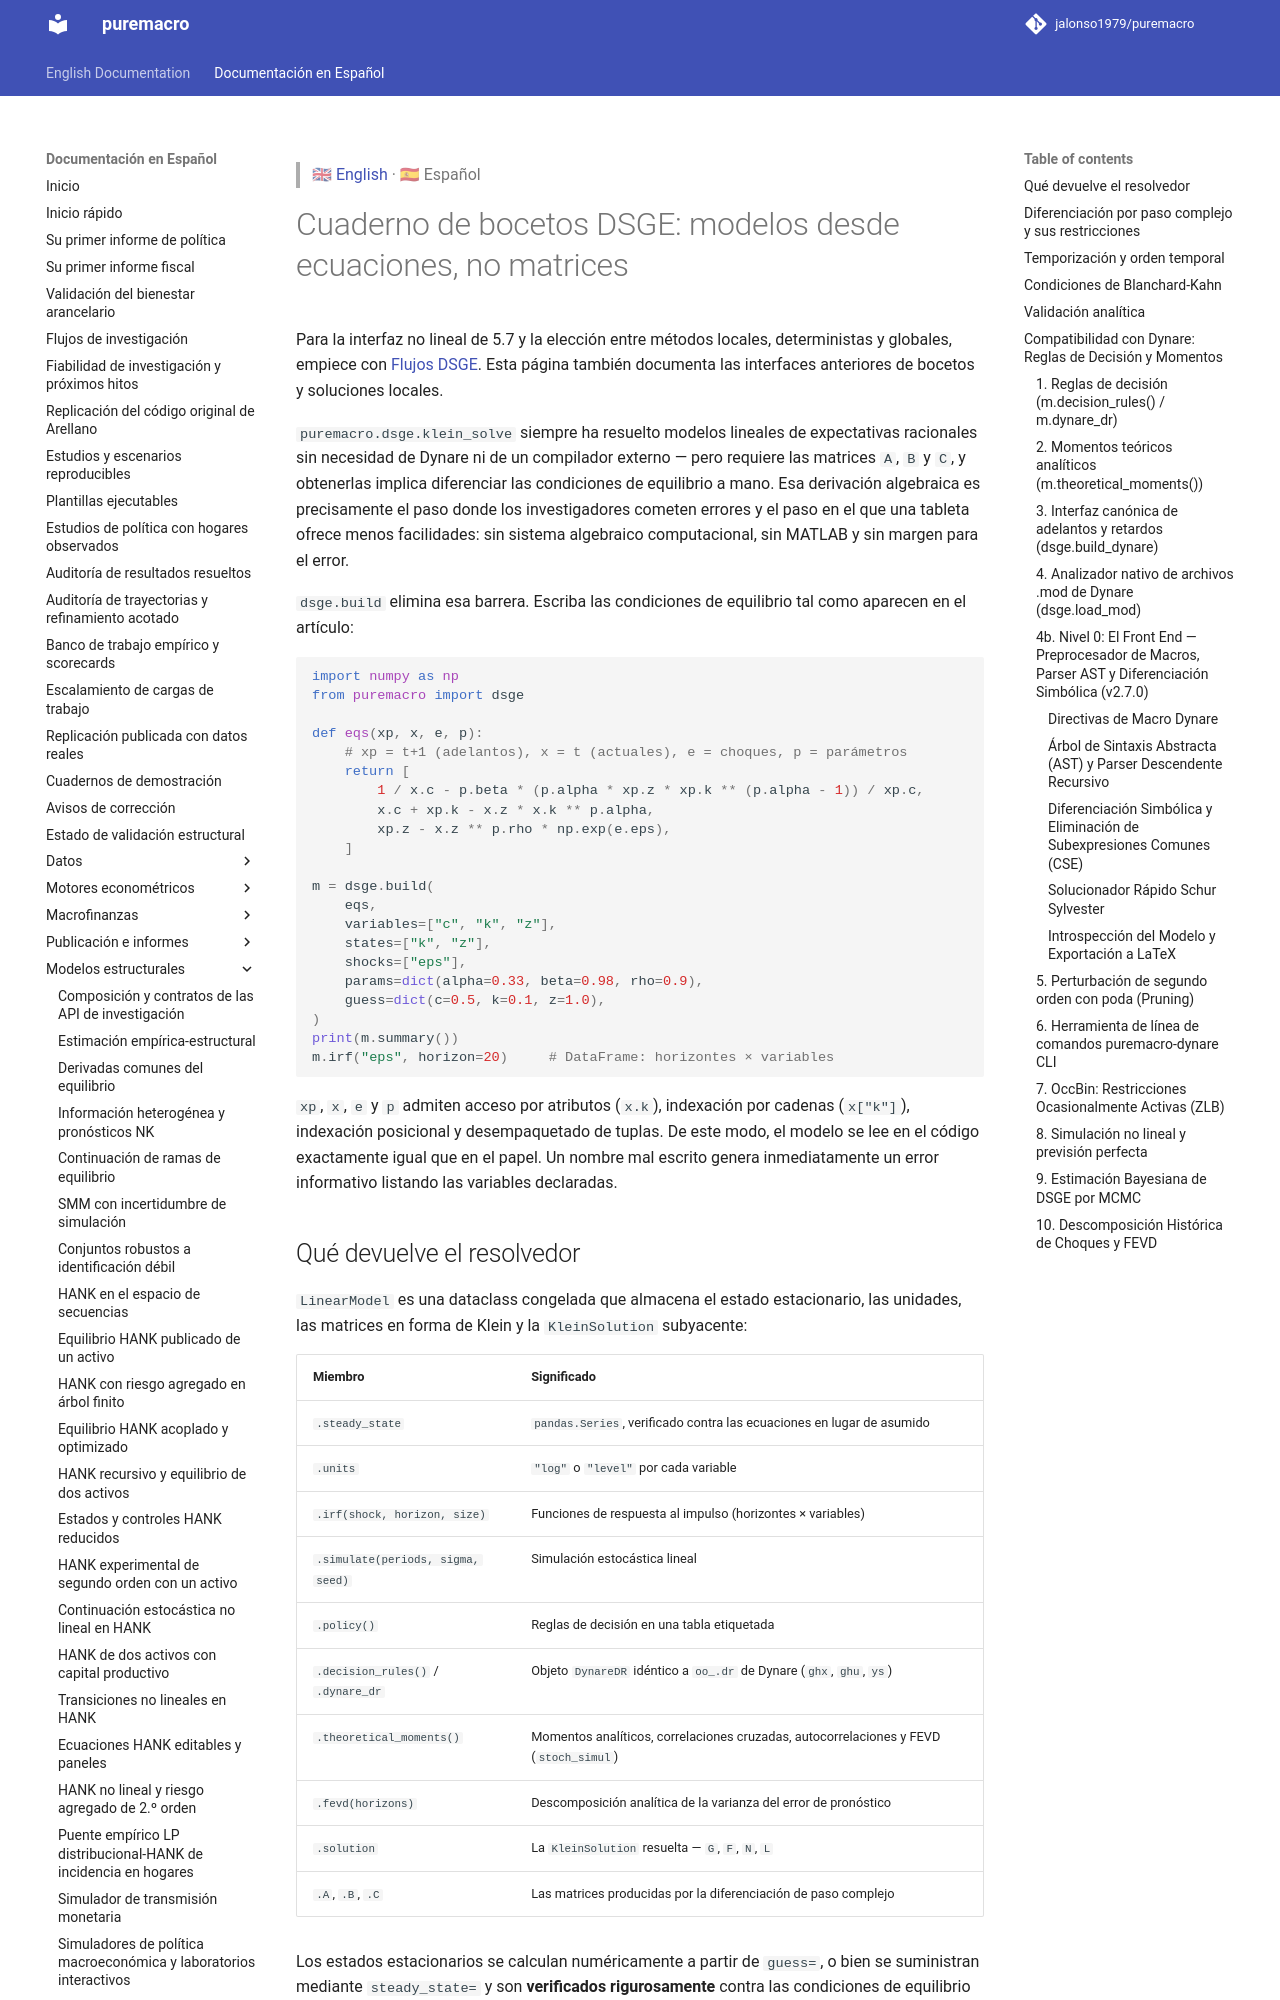

repository: Allisterh/puremacro · page: docs/es/dsge_build/index.html · generator: mkdocs

> 🇬🇧 [English](../dsge_build.md) · 🇪🇸 Español

# Cuaderno de bocetos DSGE: modelos desde ecuaciones, no matrices

Para la interfaz no lineal de 5.7 y la elección entre métodos locales, deterministas y globales, empiece con [Flujos DSGE](dsge_workflows.md). Esta página también documenta las interfaces anteriores de bocetos y soluciones locales.

`puremacro.dsge.klein_solve` siempre ha resuelto modelos lineales de expectativas racionales sin necesidad de Dynare ni de un compilador externo — pero requiere las matrices `A`, `B` y `C`, y obtenerlas implica diferenciar las condiciones de equilibrio a mano. Esa derivación algebraica es precisamente el paso donde los investigadores cometen errores y el paso en el que una tableta ofrece menos facilidades: sin sistema algebraico computacional, sin MATLAB y sin margen para el error.

`dsge.build` elimina esa barrera. Escriba las condiciones de equilibrio tal como aparecen en el artículo:

```python
import numpy as np
from puremacro import dsge

def eqs(xp, x, e, p):
    # xp = t+1 (adelantos), x = t (actuales), e = choques, p = parámetros
    return [
        1 / x.c - p.beta * (p.alpha * xp.z * xp.k ** (p.alpha - 1)) / xp.c,
        x.c + xp.k - x.z * x.k ** p.alpha,
        xp.z - x.z ** p.rho * np.exp(e.eps),
    ]

m = dsge.build(
    eqs,
    variables=["c", "k", "z"],
    states=["k", "z"],
    shocks=["eps"],
    params=dict(alpha=0.33, beta=0.98, rho=0.9),
    guess=dict(c=0.5, k=0.1, z=1.0),
)
print(m.summary())
m.irf("eps", horizon=20)     # DataFrame: horizontes × variables
```

`xp`, `x`, `e` y `p` admiten acceso por atributos (`x.k`), indexación por cadenas (`x["k"]`), indexación posicional y desempaquetado de tuplas. De este modo, el modelo se lee en el código exactamente igual que en el papel. Un nombre mal escrito genera inmediatamente un error informativo listando las variables declaradas.

## Qué devuelve el resolvedor

`LinearModel` es una dataclass congelada que almacena el estado estacionario, las unidades, las matrices en forma de Klein y la `KleinSolution` subyacente:

| Miembro | Significado |
|---|---|
| `.steady_state` | `pandas.Series`, verificado contra las ecuaciones en lugar de asumido |
| `.units` | `"log"` o `"level"` por cada variable |
| `.irf(shock, horizon, size)` | Funciones de respuesta al impulso (horizontes × variables) |
| `.simulate(periods, sigma, seed)` | Simulación estocástica lineal |
| `.policy()` | Reglas de decisión en una tabla etiquetada |
| `.decision_rules()` / `.dynare_dr` | Objeto `DynareDR` idéntico a `oo_.dr` de Dynare (`ghx`, `ghu`, `ys`) |
| `.theoretical_moments()` | Momentos analíticos, correlaciones cruzadas, autocorrelaciones y FEVD (`stoch_simul`) |
| `.fevd(horizons)` | Descomposición analítica de la varianza del error de pronóstico |
| `.solution` | La `KleinSolution` resuelta — `G`, `F`, `N`, `L` |
| `.A`, `.B`, `.C` | Las matrices producidas por la diferenciación de paso complejo |

Los estados estacionarios se calculan numéricamente a partir de `guess=`, o bien se suministran mediante `steady_state=` y son **verificados rigurosamente** contra las condiciones de equilibrio (`max|f(ss, ss, 0)| <= tol`). La log-linealización opera variable por variable, recurriendo a desviaciones en niveles cuando el estado estacionario no es estrictamente positivo.
